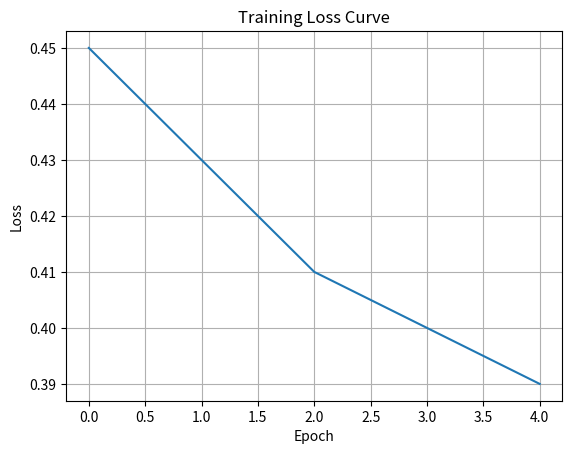
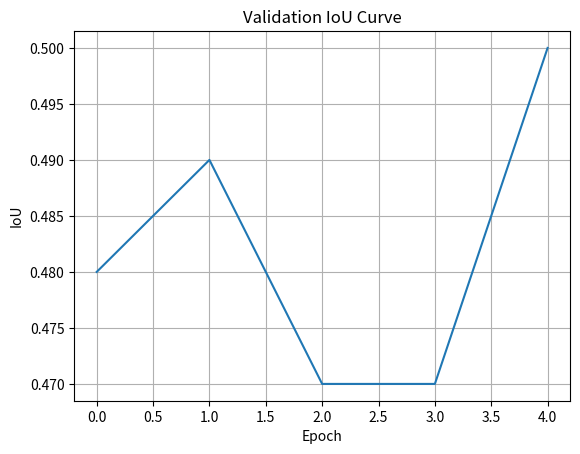

The script that saved these images, in order:
import matplotlib.pyplot as plt
import numpy as np
import json
import os

# Example: manually input your values if not saved
train_loss = [0.45, 0.43, 0.41, 0.40, 0.39]
val_iou = [0.48, 0.49, 0.47, 0.47, 0.50]

os.makedirs("results", exist_ok=True)

# Loss Curve
plt.figure()
plt.plot(train_loss)
plt.title("Training Loss Curve")
plt.xlabel("Epoch")
plt.ylabel("Loss")
plt.grid(True)
plt.savefig("results/loss_curve.png")
plt.close()

# IoU Curve
plt.figure()
plt.plot(val_iou)
plt.title("Validation IoU Curve")
plt.xlabel("Epoch")
plt.ylabel("IoU")
plt.grid(True)
plt.savefig("results/iou_curve.png")
plt.close()

print("Charts saved inside results/")
